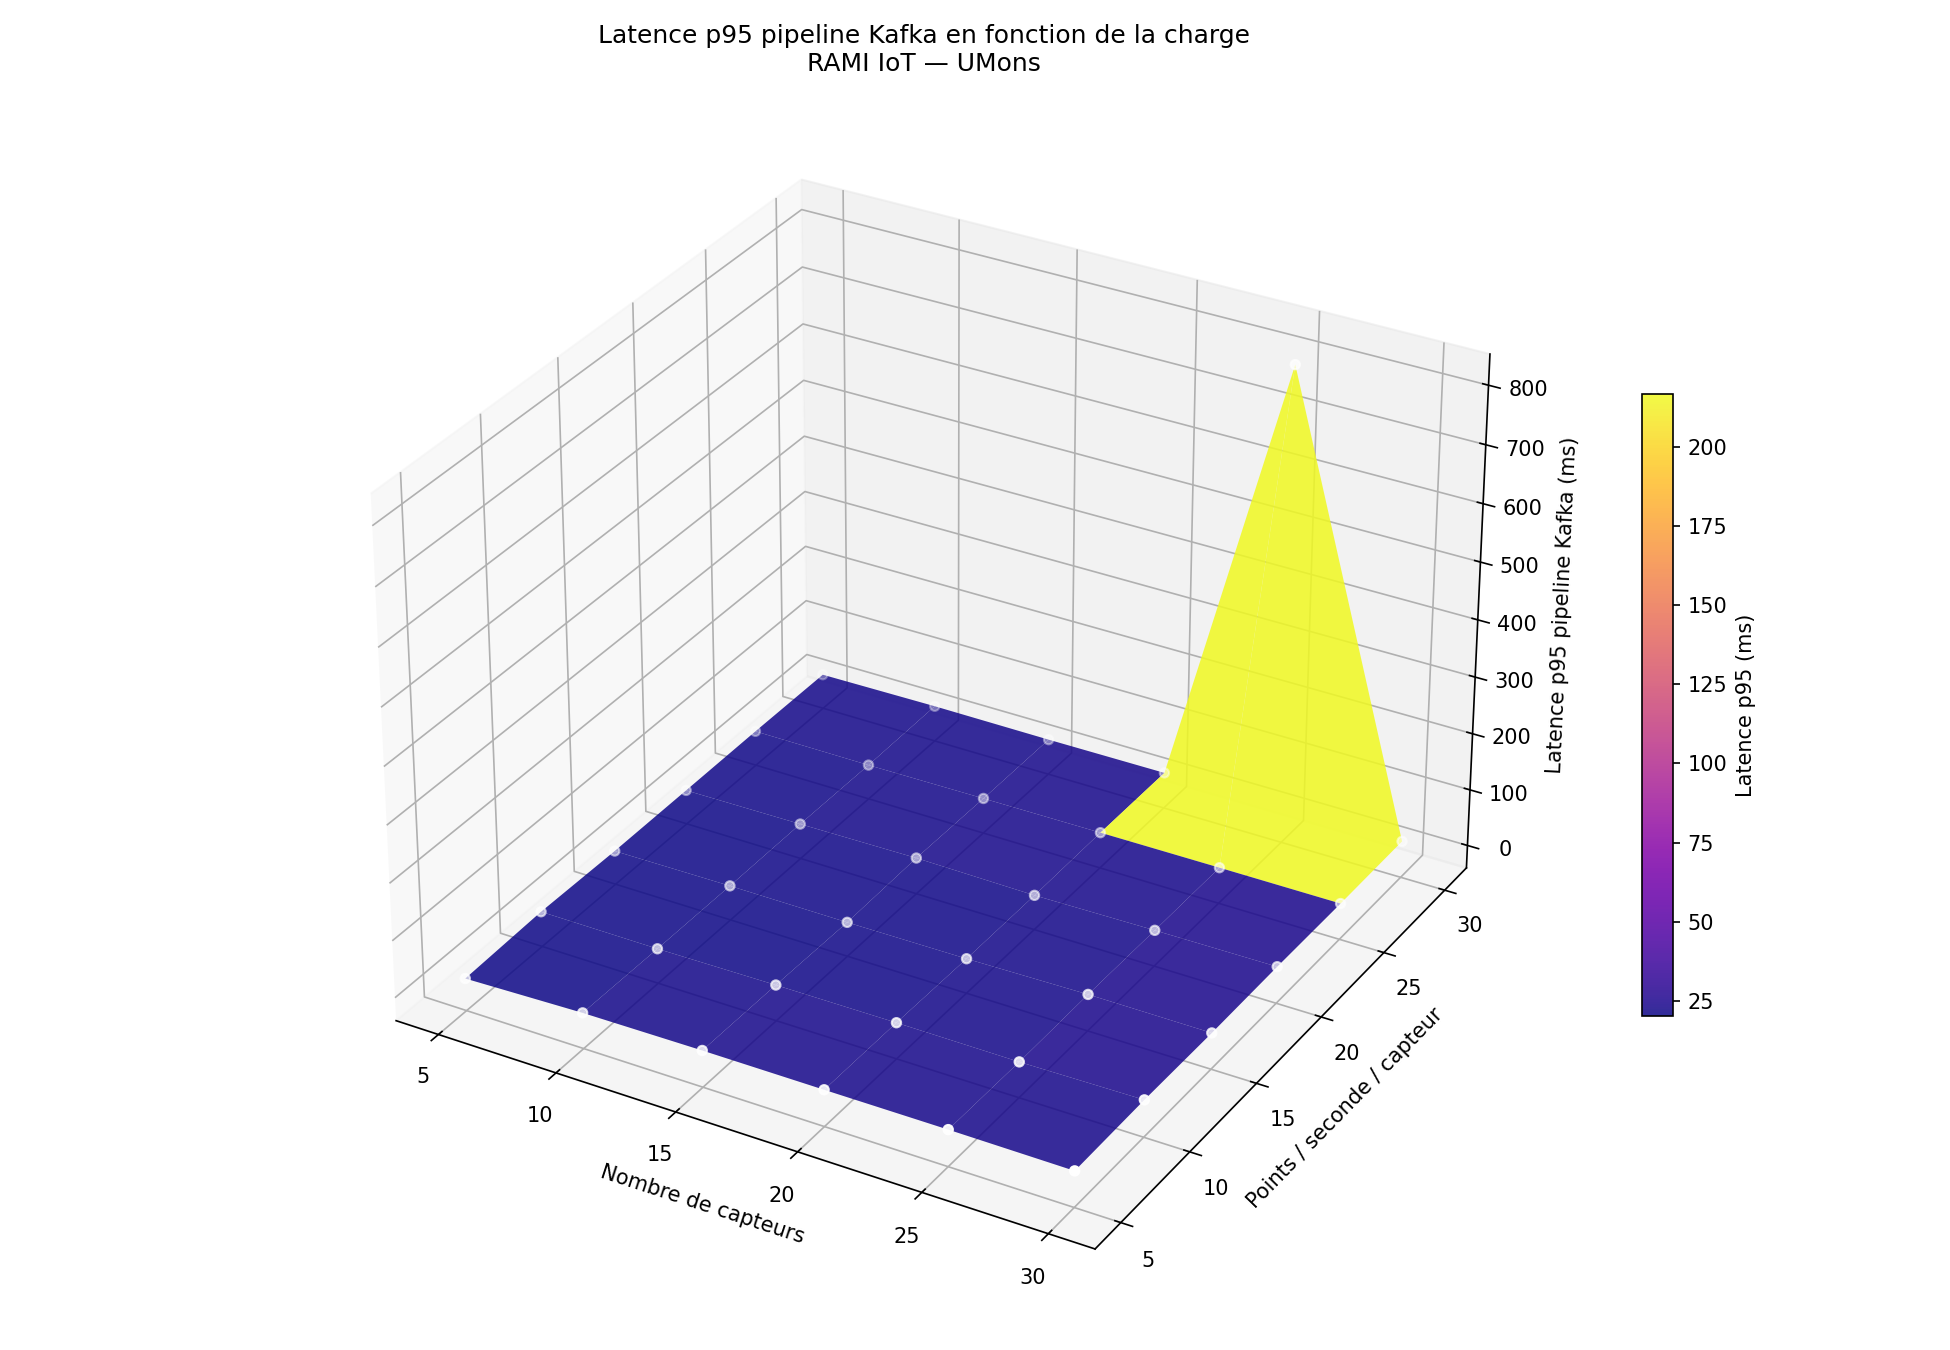

The data file committed next to this chart (first rows):
nb_sensors, rate_per_sensor, total_points_per_sec, latency_p95_ms
5, 5, 25, 16.17
5, 10, 50, 21.42
5, 15, 75, 19.29
5, 20, 100, 20.32
5, 25, 125, 21.69
5, 30, 150, 21.66
10, 5, 50, 22.2
10, 10, 100, 20.67
10, 15, 150, 20.5
10, 20, 200, 21.75
10, 25, 250, 21.11
10, 30, 300, 23.44
15, 5, 75, 23.64
15, 10, 150, 22.44
15, 15, 225, 19.88
15, 20, 300, 23.67
15, 25, 375, 22.3
15, 30, 450, 22.75
20, 5, 100, 23.41
20, 10, 200, 22.88
20, 15, 300, 20.59
20, 20, 400, 20.74
20, 25, 500, 23.02
20, 30, 600, 23.38
25, 5, 125, 23.46
25, 10, 250, 21.94
25, 15, 375, 23.67
25, 20, 500, 23.09
25, 25, 625, 23.38
25, 30, 750, 795.2
30, 5, 150, 22.39
30, 10, 300, 24.31
30, 15, 450, 22.96
30, 20, 600, 24.09
30, 25, 750, 23.35
30, 30, 900, 24.24
